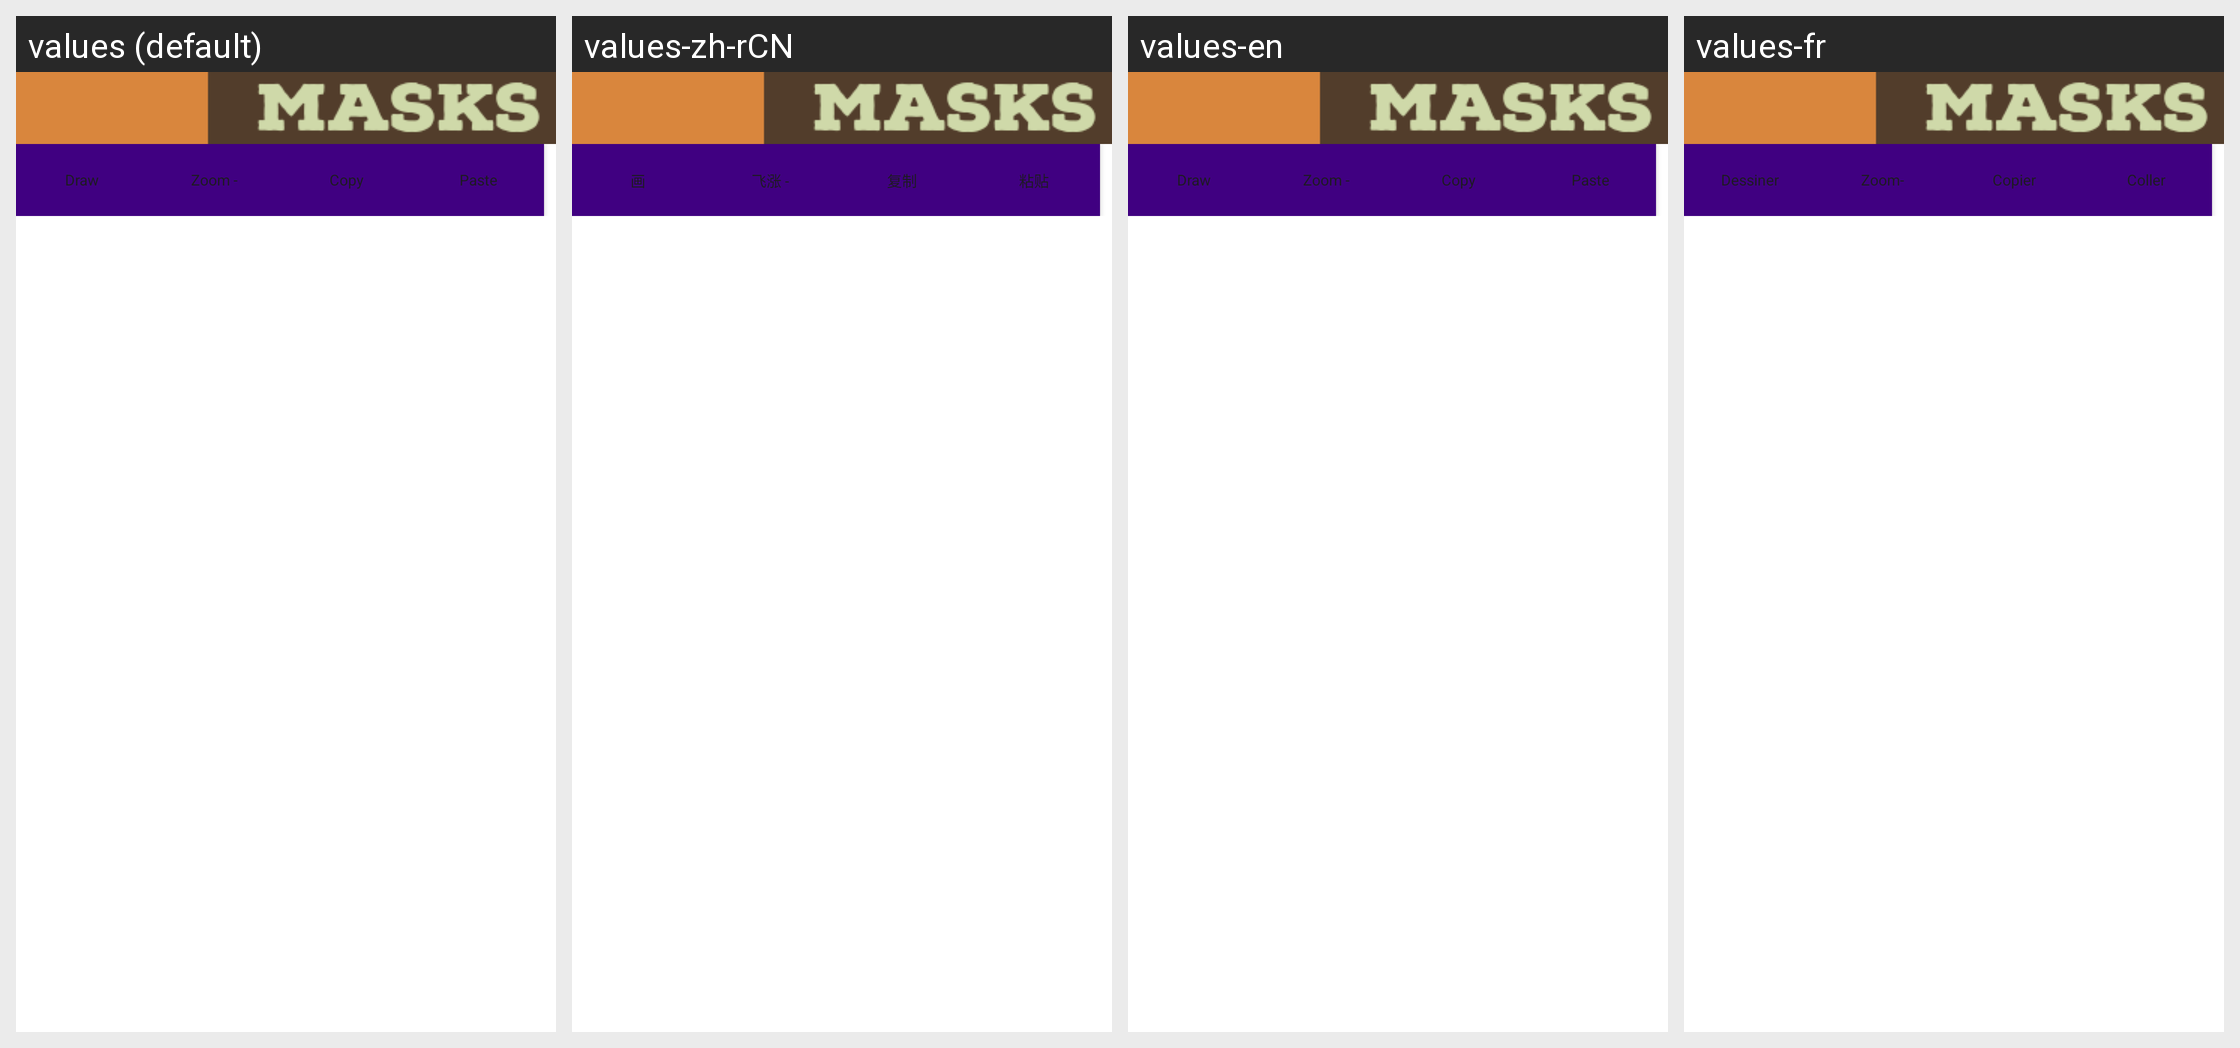

The Android screen above is rendered under several locales of the same app. Produce the string resources it draws, with the default and per-locale values.
Android screen res/layout/action_button_bar.xml rendered under 4 locales, left to right: values (default), values-zh-rCN, values-en, values-fr. Device: Nexus 5 (rendered at 1080×1920; each locale shown at half size, 540×960, under a caption strip naming it); theme Theme.FeatureAppmain.
Other locales in the repository, not shown: values-ar, values-en-rGB, values-en-rUS, values-fr-rBE, values-fr-rCA, values-fr-rFR, values-hi, values-iw, values-zh.
Strings drawn on this screen, with the default value and each locale's value (text and hints the layout hard-codes, and strings that could not be matched under every locale, appear in the picture but are not listed):

draw_activity
  values: Draw
  values-zh-rCN: 画
  values-en: Draw
  values-fr: Dessiner

unselect
  values: Zoom -
  values-zh-rCN: 飞涨 -
  values-en: Zoom -
  values-fr: Zoom-

copy
  values: Copy
  values-zh-rCN: 复制
  values-en: Copy
  values-fr: Copier

paste
  values: Paste
  values-zh-rCN: 粘贴
  values-en: Paste
  values-fr: Coller
